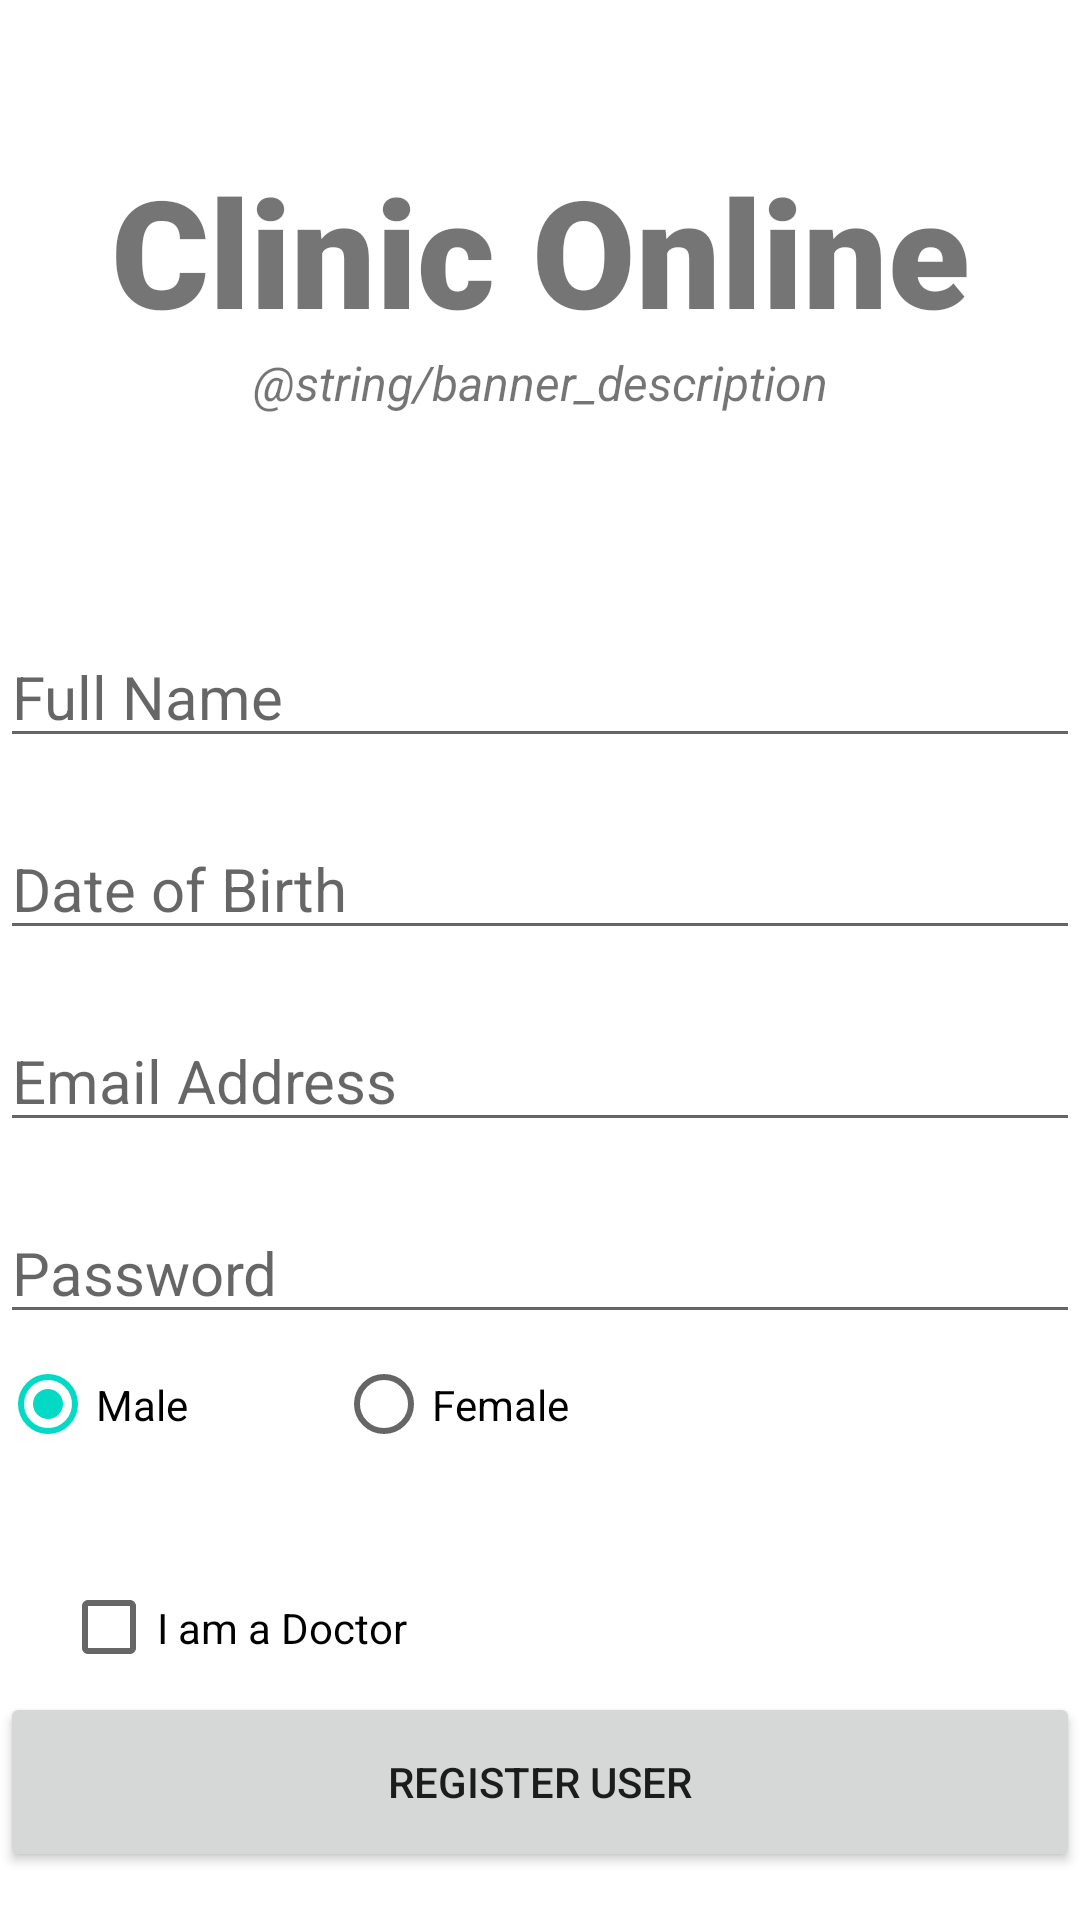

Here is an Android app screen rendered from its layout file. Give the layout XML and the strings, colors and styles it references.
<!-- AndroidManifest.xml: application theme Theme.Medical_Clinic -->
<!-- res/layout/activity_register.xml -->
<?xml version="1.0" encoding="utf-8"?>
<androidx.constraintlayout.widget.ConstraintLayout xmlns:android="http://schemas.android.com/apk/res/android"
    xmlns:app="http://schemas.android.com/apk/res-auto"
    xmlns:tools="http://schemas.android.com/tools"
    android:layout_width="match_parent"
    android:layout_height="match_parent"
    tools:context=".RegisterActivity">

    <TextView
        android:id="@+id/banner"
        android:layout_width="match_parent"
        android:layout_height="wrap_content"
        android:fontFamily="sans-serif-black"
        android:text="@string/banner"
        android:textAlignment="center"
        android:textSize="50sp"
        android:textStyle="bold"
        app:layout_constraintEnd_toEndOf="parent"
        app:layout_constraintLeft_toLeftOf="parent"
        app:layout_constraintRight_toRightOf="parent"
        app:layout_constraintTop_toTopOf="parent"
        android:layout_marginTop="50dp"/>

    <TextView
        android:id="@+id/bannerDescription"
        android:layout_width="wrap_content"
        android:layout_height="wrap_content"
        android:text="@string/banner_description"
        android:textAlignment="center"
        android:textSize="16sp"
        android:textStyle="italic"
        app:layout_constraintEnd_toEndOf="parent"
        app:layout_constraintLeft_toLeftOf="parent"
        app:layout_constraintRight_toRightOf="parent"
        app:layout_constraintStart_toStartOf="parent"
        app:layout_constraintTop_toBottomOf="@+id/banner" />


    <EditText
        android:id="@+id/name"
        android:layout_width="360dp"
        android:layout_height="wrap_content"
        android:layout_marginTop="92dp"
        android:ems="10"
        android:hint="Full Name"
        android:inputType="text"
        android:textSize="20sp"
        app:layout_constraintEnd_toEndOf="parent"
        app:layout_constraintHorizontal_bias="0.509"
        app:layout_constraintStart_toStartOf="parent"
        app:layout_constraintTop_toBottomOf="@+id/banner" />

    <EditText
        android:id="@+id/birthOrSpecialty"
        android:layout_width="360dp"
        android:layout_height="wrap_content"
        android:layout_marginTop="20dp"
        android:ems="10"
        android:inputType="text"
        android:textSize="20sp"
        android:hint="Date of Birth"
        app:layout_constraintEnd_toEndOf="parent"
        app:layout_constraintHorizontal_bias="0.49"
        app:layout_constraintStart_toStartOf="parent"
        app:layout_constraintTop_toBottomOf="@+id/name" />


    <EditText
        android:id="@+id/email"
        android:layout_width="360dp"
        android:layout_height="wrap_content"
        android:layout_marginTop="20dp"
        android:ems="10"
        android:inputType="textEmailAddress"
        android:textSize="20sp"
        android:hint="Email Address"
        app:layout_constraintEnd_toEndOf="parent"
        app:layout_constraintHorizontal_bias="0.49"
        app:layout_constraintStart_toStartOf="parent"
        app:layout_constraintTop_toBottomOf="@+id/birthOrSpecialty" />

    <EditText
        android:id="@+id/password"
        android:layout_width="360dp"
        android:layout_height="wrap_content"
        android:layout_marginTop="20dp"
        android:ems="10"
        android:inputType="textPassword"
        android:textSize="20sp"
        android:hint="Password"
        app:layout_constraintEnd_toEndOf="parent"
        app:layout_constraintStart_toStartOf="parent"
        app:layout_constraintTop_toBottomOf="@+id/email" />


    <Button
        android:id="@+id/registerUser"
        android:layout_width="360dp"
        android:layout_height="60dp"
        android:layout_marginBottom="16dp"
        android:text="register user"
        app:layout_constraintBottom_toBottomOf="parent"
        app:layout_constraintEnd_toEndOf="parent"
        app:layout_constraintHorizontal_bias="0.509"
        app:layout_constraintStart_toStartOf="parent" />

    <CheckBox
        android:id="@+id/doctor"
        android:layout_width="140dp"
        android:layout_height="43dp"
        android:text="I am a Doctor"
        app:layout_constraintBottom_toTopOf="@+id/registerUser"
        app:layout_constraintEnd_toEndOf="parent"
        app:layout_constraintHorizontal_bias="0.092"
        app:layout_constraintStart_toStartOf="parent" />

    <ProgressBar
        android:id="@+id/progressBar"
        style="?android:attr/progressBarStyle"
        android:layout_width="wrap_content"
        android:layout_height="wrap_content"
        android:visibility="gone"
        app:layout_constraintBottom_toBottomOf="parent"
        app:layout_constraintEnd_toEndOf="parent"
        app:layout_constraintStart_toStartOf="parent"
        app:layout_constraintTop_toTopOf="parent" />

    <RadioGroup
        android:id="@+id/radio_group"
        android:layout_width="224dp"
        android:layout_height="47dp"
        android:orientation="horizontal"
        app:layout_constraintStart_toStartOf="@+id/password"
        app:layout_constraintTop_toBottomOf="@+id/password">

        <RadioButton
            android:id="@+id/radio1"
            android:layout_width="0dp"
            android:layout_height="wrap_content"
            android:layout_weight="1"
            android:checked="true"
            android:text="Male" />

        <RadioButton
            android:id="@+id/radio2"
            android:layout_width="0dp"
            android:layout_height="wrap_content"
            android:layout_weight="1"
            android:text="Female" />
    </RadioGroup>

</androidx.constraintlayout.widget.ConstraintLayout>
<!-- resources referenced by this layout -->
<resources>
  <string name="banner">Clinic Online</string>
  <style name="Theme.Medical_Clinic" parent="Theme.MaterialComponents.DayNight.DarkActionBar">
          
          <item name="colorPrimary">@color/purple_500</item>
          <item name="colorPrimaryVariant">@color/purple_700</item>
          <item name="colorOnPrimary">@color/white</item>
          
          <item name="colorSecondary">@color/teal_200</item>
          <item name="colorSecondaryVariant">@color/teal_700</item>
          <item name="colorOnSecondary">@color/black</item>
          
          <item name="android:statusBarColor" tools:targetApi="l">?attr/colorPrimaryVariant</item>
          
      </style>
  <color name="purple_500">#010001</color>
  <color name="purple_700">#FF3700B3</color>
  <color name="white">#FFFFFFFF</color>
  <color name="teal_200">#FF03DAC5</color>
  <color name="teal_700">#FF018786</color>
  <color name="black">#FF000000</color>
</resources>
